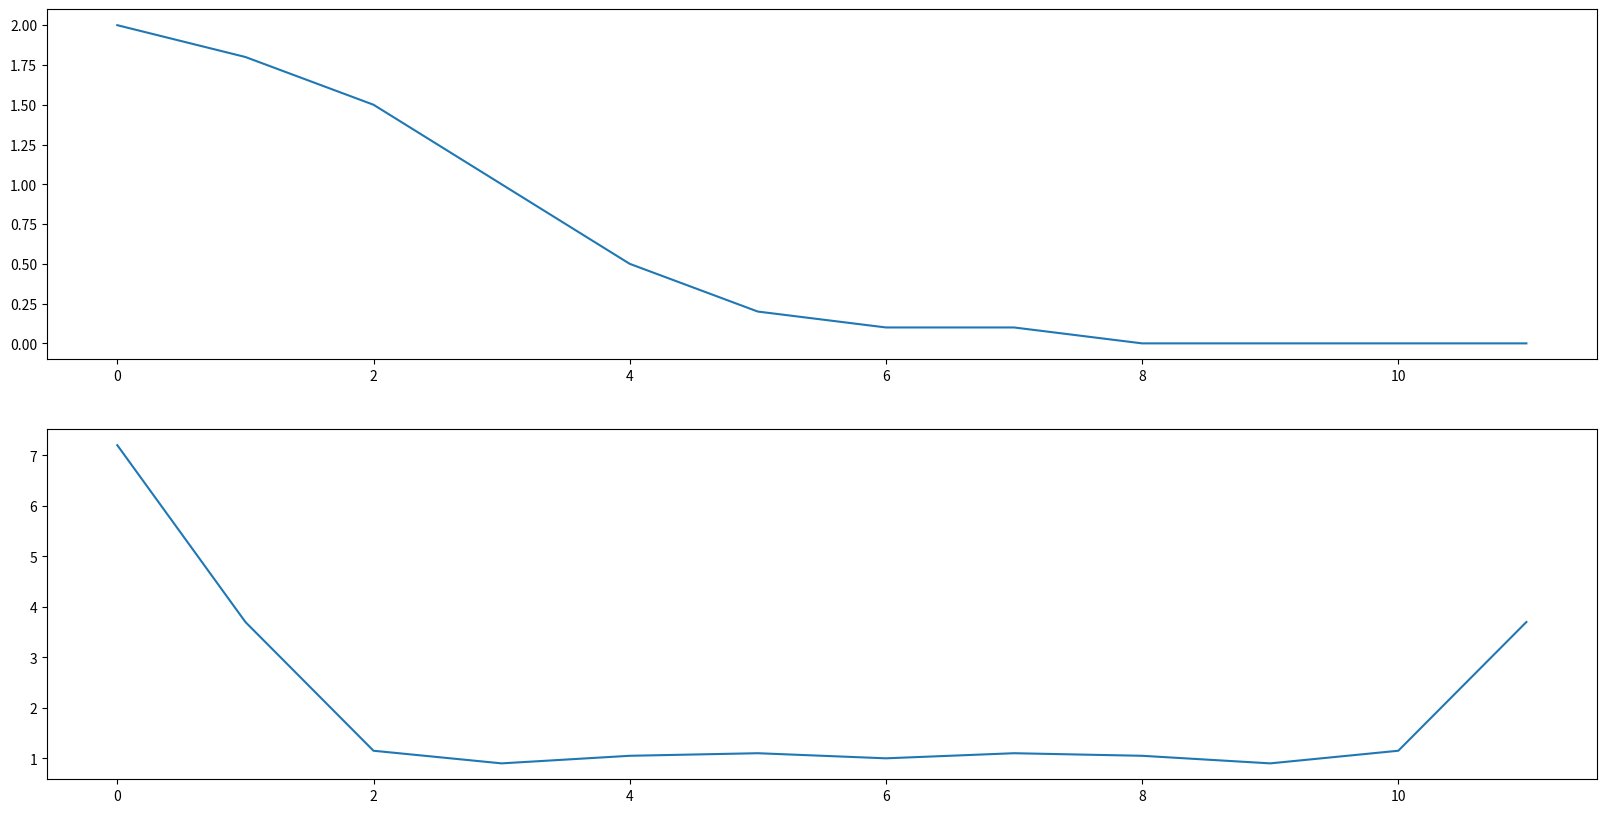

Here is the Python script that generated this plot:
import numpy as np
import matplotlib.pyplot as plt


# fil = np.ndarray([0.1, -2, 0.3, -4, 0.5])

fil = [2, 1.8, 1.5, 1, 0.5, 0.2, 0.1, 0.1, 0, 0, 0, 0]

H_w = np.fft.fft(fil)
print(H_w)

fig = plt.figure(figsize=(20,10))
plt.subplot(211)
plt.plot(fil)
plt.subplot(212)
plt.plot(H_w)

plt.savefig("./filter.png")
